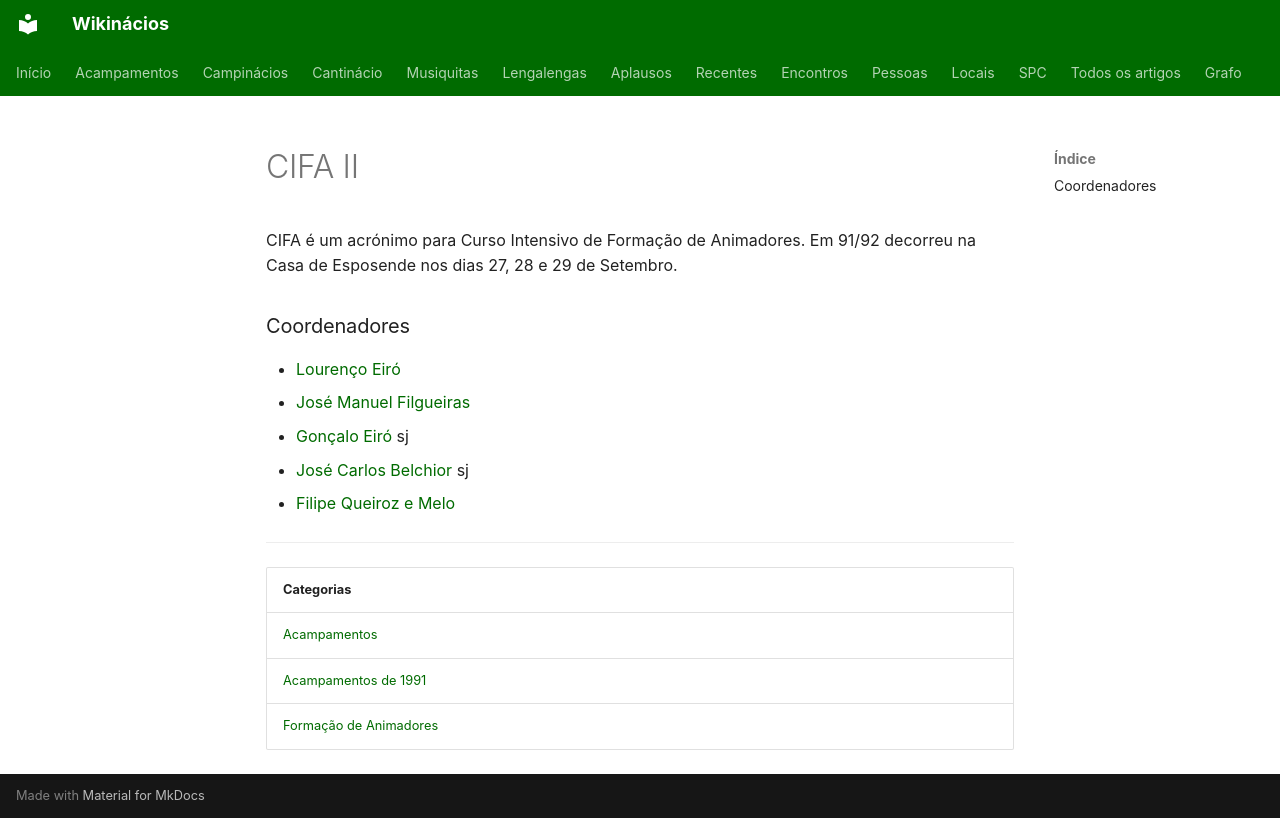

repository: neteinstein/Campinacios · page: Acampamentos/1991/CIFA II.html · generator: mkdocs

# CIFA II

CIFA é um acrónimo para Curso Intensivo de Formação de Animadores. Em 91/92 decorreu na Casa de Esposende nos dias 27, 28 e 29 de Setembro.

### Coordenadores

- [Lourenço Eiró](../../Pessoas/L/Louren%C3%A7o%20Eir%C3%B3.md)
- [José Manuel Filgueiras](../../Pessoas/J/Jos%C3%A9%20Manuel%20Filgueiras.md)
- [Gonçalo Eiró](../../Pessoas/G/Gon%C3%A7alo%20Eir%C3%B3.md) sj
- [José Carlos Belchior](../../Pessoas/J/Jos%C3%A9%20Carlos%20Belchior.md) sj
- [Filipe Queiroz e Melo](../../Pessoas/F/Filipe%20Queiroz%20e%20Melo.md)

---

| Categorias |
| --- |
| [Acampamentos](../../Categorias/Acampamentos.md) |
| [Acampamentos de 1991](../../Categorias/Acampamentos%20de%201991.md) |
| [Formação de Animadores](../../Categorias/Forma%C3%A7%C3%A3o%20de%20Animadores.md) |
